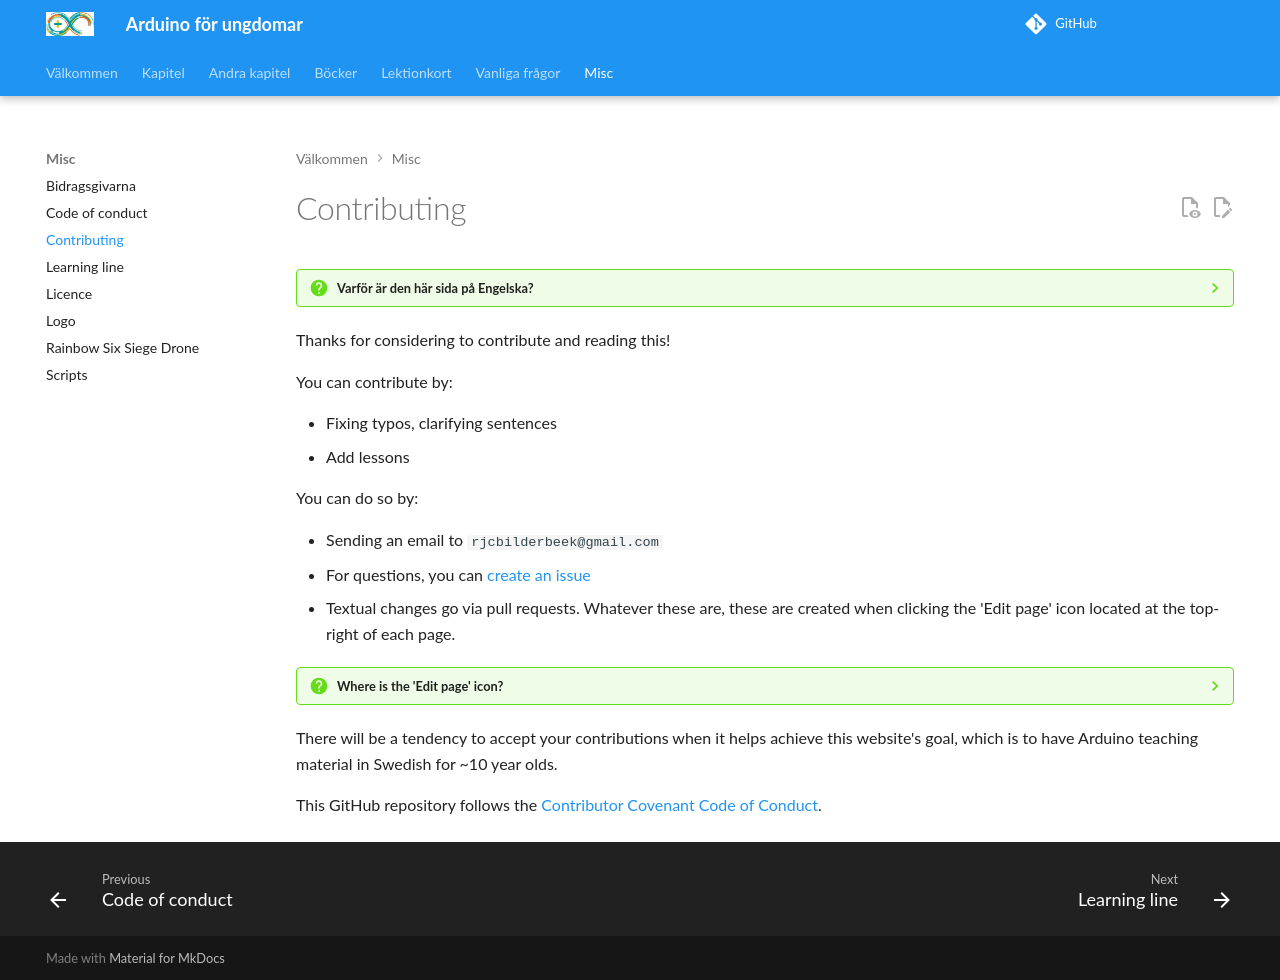

repository: richelbilderbeek/arduino_foer_ungdomar · page: CONTRIBUTING/index.html · generator: mkdocs

# Contributing

???- question "Varför är den här sida på Engelska?"

    For att bidragare förstår ibland ej svenska
    och bör inte förstår svenska för att bidra :-)

Thanks for considering to contribute and reading this!

You can contribute by:

- Fixing typos, clarifying sentences
- Add lessons

You can do so by:

- Sending an email to `rjcbilderbeek@gmail.com`
- For questions, you can [create an issue](https://github.com/richelbilderbeek/arduino_foer_ungdomar/issues)
- Textual changes go via pull requests.
  Whatever these are, these are created when clicking the 'Edit page' icon
  located at the top-right of each page.

???- question "Where is the 'Edit page' icon?"

    The 'Edit page' icon is
    located at the top-right of each page.

    ![The 'Edit page' icon](edit_page_icon.png)

There will be a tendency to accept your contributions
when it helps achieve this website's goal,
which is to have Arduino teaching material in Swedish for ~10 year olds.

This GitHub repository follows the [Contributor Covenant Code of Conduct](CODE_OF_CONDUCT.md).
